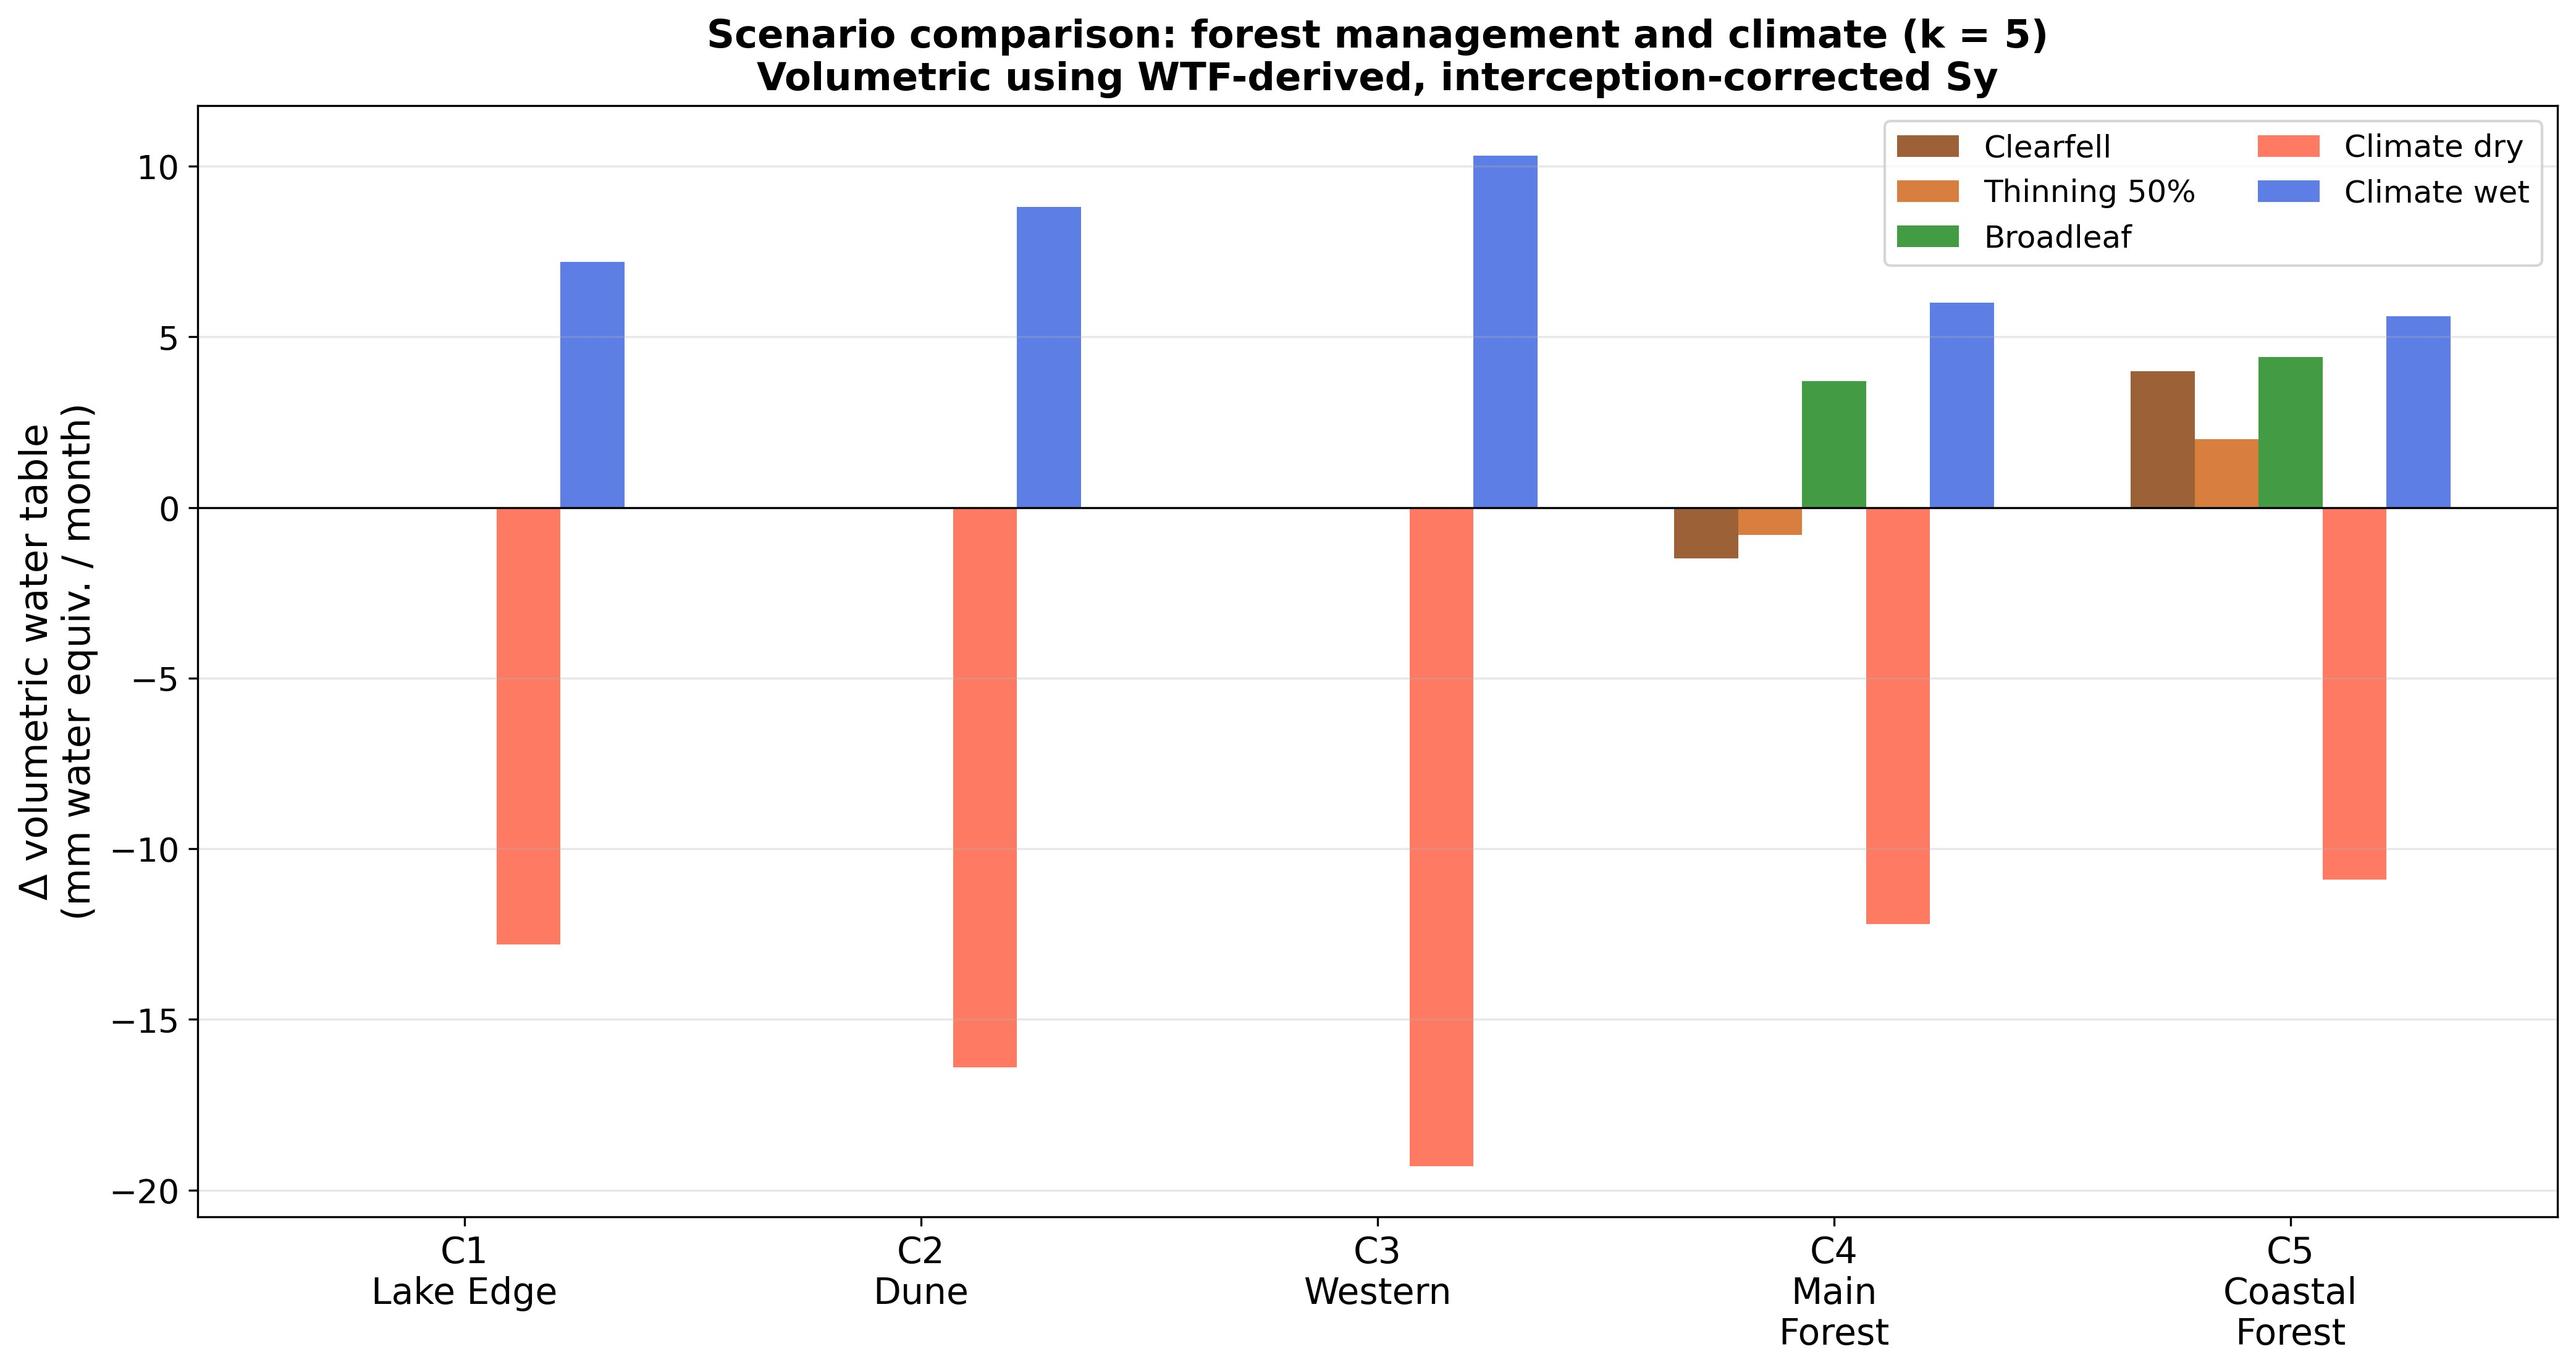

The data file committed next to this chart (first rows):
Scenario, Cluster, Delta_vol_mm_per_month
Clearfell, C1, 0.0
Clearfell, C2, 0.0
Clearfell, C3, 0.0
Clearfell, C4, -1.5
Clearfell, C5, 4.0
Thinning 50%, C1, 0.0
Thinning 50%, C2, 0.0
Thinning 50%, C3, 0.0
Thinning 50%, C4, -0.8
Thinning 50%, C5, 2.0
Broadleaf, C1, 0.0
Broadleaf, C2, 0.0
Broadleaf, C3, 0.0
Broadleaf, C4, 3.7
Broadleaf, C5, 4.4
Climate dry, C1, -12.8
Climate dry, C2, -16.4
Climate dry, C3, -19.3
Climate dry, C4, -12.2
Climate dry, C5, -10.9
Climate wet, C1, 7.2
Climate wet, C2, 8.8
Climate wet, C3, 10.3
Climate wet, C4, 6.0
Climate wet, C5, 5.6
